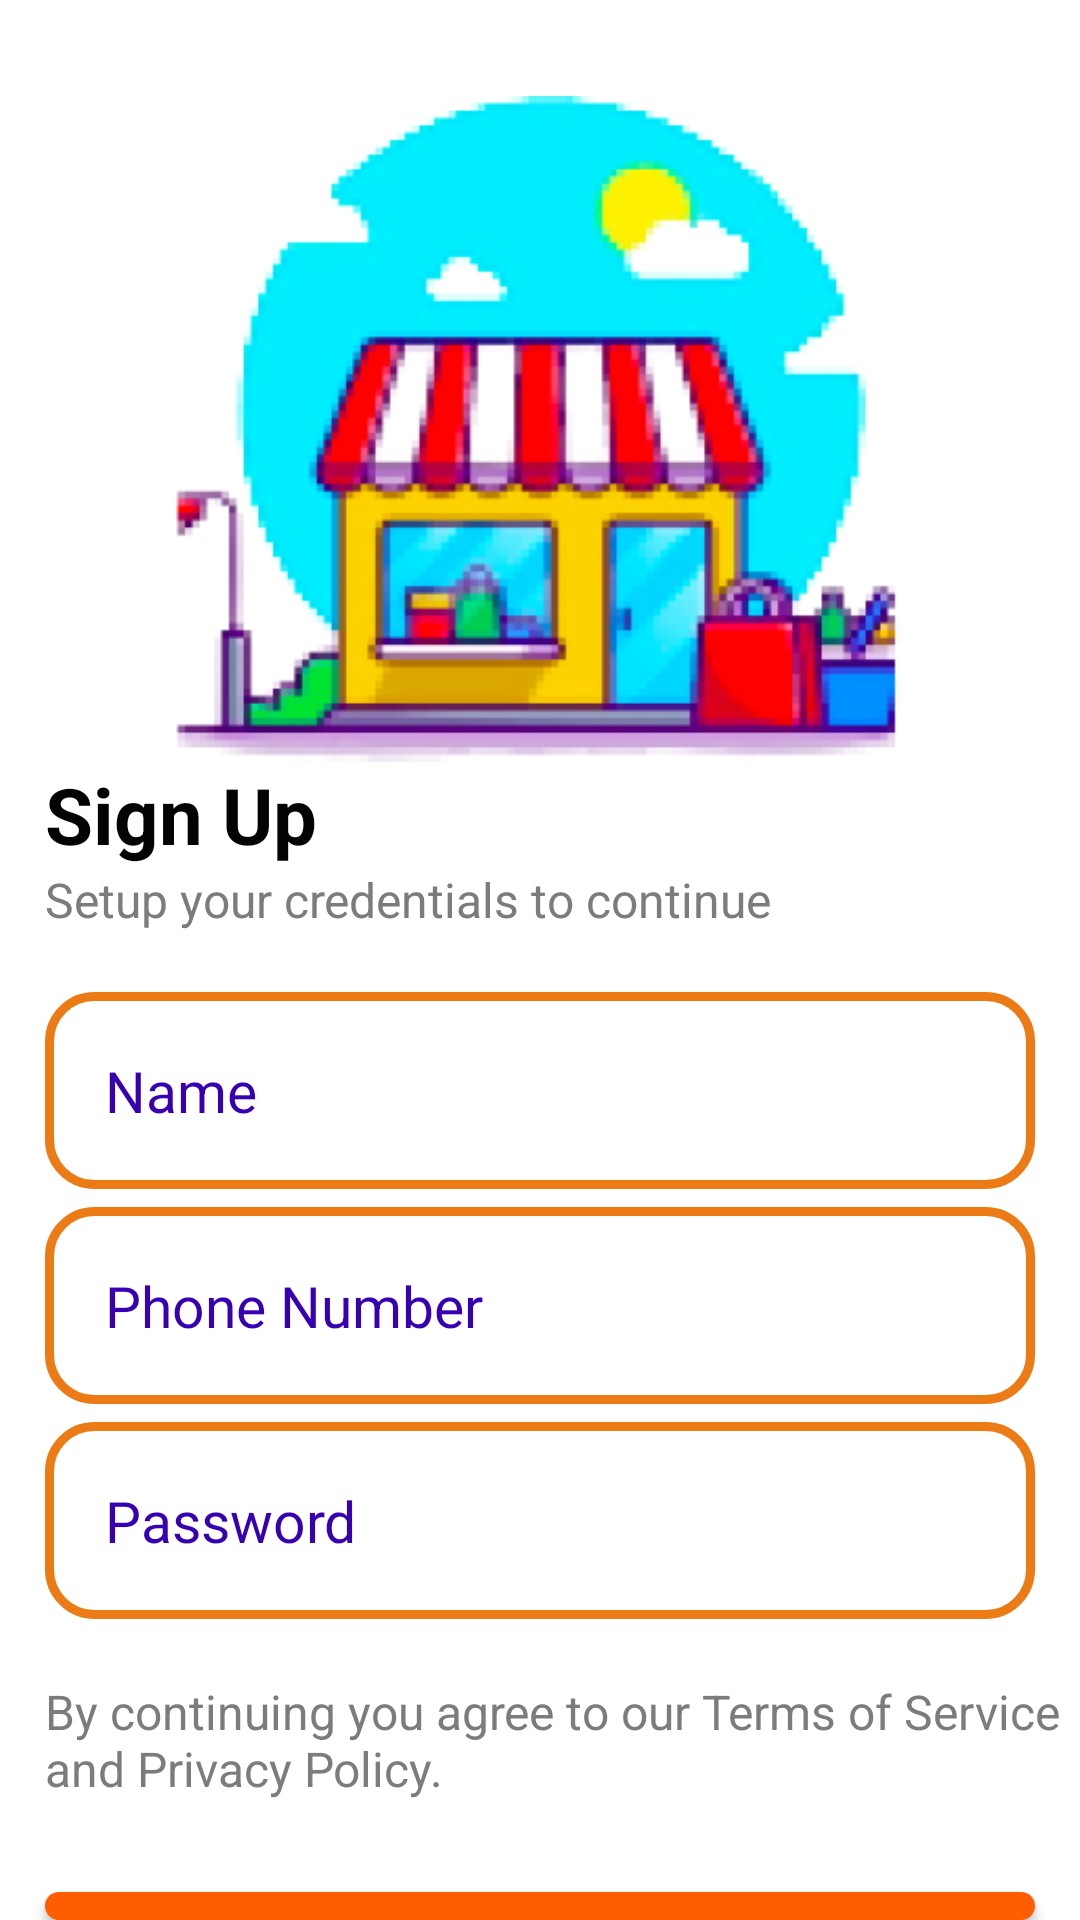

This screen was rendered from an Android layout file. Write that file and the resources it references.
<!-- AndroidManifest.xml: application theme Theme.Shffarms -->
<!-- res/layout/activity_register.xml -->
<?xml version="1.0" encoding="utf-8"?>
<RelativeLayout xmlns:android="http://schemas.android.com/apk/res/android"
    xmlns:app="http://schemas.android.com/apk/res-auto"
    xmlns:tools="http://schemas.android.com/tools"
    android:layout_width="match_parent"
    android:layout_height="match_parent"

    tools:context=".Activity.RegisterActivity">

    <ImageView
        android:id="@+id/register_applogo"
        android:layout_width="384dp"
        android:layout_height="222dp"
        android:layout_centerHorizontal="true"
        android:layout_marginTop="32dp"
        android:src="@drawable/applogo" />

    <TextView
        android:id="@+id/signup_text"
        android:layout_width="102dp"
        android:layout_height="wrap_content"
        android:layout_below="@+id/register_applogo"
        android:layout_marginLeft="15dp"
        android:text="Sign Up"
        android:textColor="#030303"
        android:textSize="26dp"
        android:textStyle="bold">

    </TextView>

    <TextView
        android:id="@+id/signup_desc"
        android:layout_width="wrap_content"
        android:layout_height="wrap_content"
        android:layout_below="@+id/signup_text"
        android:text="Setup your credentials to continue"
        android:textColor="#7C7C7C"
        android:textSize="16dp"
        android:layout_marginLeft="15dp">

    </TextView>

    <EditText
        android:id="@+id/register_username_input"
        android:layout_width="match_parent"
        android:layout_height="wrap_content"
        android:layout_below="@+id/signup_desc"
        android:layout_marginLeft="15dp"
        android:layout_marginTop="20dp"
        android:layout_marginRight="15dp"
        android:background="@drawable/input_design"
        android:hint="Name"
        android:inputType="text"
        android:padding="20dp"
        android:textColor="@color/colorPrimaryDark"
        android:textColorHint="@color/colorPrimaryDark"
        android:textSize="19sp" />

    <EditText
        android:id="@+id/register_phone_number_input"
        android:layout_width="match_parent"
        android:layout_height="wrap_content"
        android:layout_below="@+id/register_username_input"
        android:background="@drawable/input_design"
        android:padding="20dp"
        android:layout_marginLeft="15dp"
        android:layout_marginRight="15dp"
        android:hint="Phone Number"
        android:inputType="number"
        android:textColor="@color/colorPrimaryDark"
        android:textColorHint="@color/colorPrimaryDark"
        android:textSize="19sp"
        android:layout_marginTop="6dp"
        />


    <EditText
        android:id="@+id/register_password_input"
        android:layout_width="match_parent"
        android:layout_height="wrap_content"
        android:layout_below="@+id/register_phone_number_input"
        android:layout_marginLeft="15dp"
        android:layout_marginTop="6dp"
        android:layout_marginRight="15dp"
        android:background="@drawable/input_design"
        android:hint="Password"
        android:inputType="textPassword"
        android:padding="20dp"
        android:textColor="@color/colorPrimaryDark"
        android:textColorHint="@color/colorPrimaryDark"
        android:textSize="19sp" />

    <TextView
        android:id="@+id/privacy_txt"
        android:layout_width="wrap_content"
        android:layout_height="wrap_content"
        android:layout_below="@+id/register_password_input"
        android:layout_marginLeft="15dp"
        android:layout_marginTop="20dp"
        android:text="By continuing you agree to our Terms of Service and Privacy Policy."
        android:textColor="#7C7C7C"
        android:textSize="16dp">

    </TextView>
    <Button
        android:id="@+id/register_btn"
        android:layout_width="match_parent"
        android:layout_height="wrap_content"
        android:layout_below="@+id/privacy_txt"
        android:layout_marginTop="30.3dp"
        android:layout_marginLeft="15dp"
        android:layout_marginRight="15dp"
        android:background="@drawable/orange_button"
        android:padding="17dp"
        android:textAllCaps="false"
        android:textSize="18sp"
        android:text="Create Account"
        android:textColor="@android:color/white"
        />

</RelativeLayout>
<!-- resources referenced by this layout -->
<resources>
  <!-- drawable applogo: png bitmap (drawable, 42616 bytes) -->
  <!-- drawable input_design (drawable) -->
  <?xml version="1.0" encoding="utf-8"?>
  
  <shape xmlns:android="http://schemas.android.com/apk/res/android">
      <stroke
          android:color="#EC7B15"
          android:width="3dp"
          ></stroke>
      <corners
          android:radius="15dp"
          ></corners>
  </shape>
  <!-- drawable orange_button (drawable) -->
  <?xml version="1.0" encoding="utf-8"?>
  <selector xmlns:android="http://schemas.android.com/apk/res/android">
  <item>
      <shape android:shape="rectangle">
          <solid android:color="#FF5E00"/>
          <corners android:radius="50dp"/>
      </shape>
  </item>
  </selector>
  <style name="Theme.Shffarms" parent="Theme.MaterialComponents.DayNight.NoActionBar">
          
          <item name="colorPrimary">#ff5e00</item>
          <item name="colorPrimaryVariant">#ff5e00</item>
          <item name="colorOnPrimary">@color/white</item>
          
          <item name="colorSecondary">@color/teal_200</item>
          <item name="colorSecondaryVariant">@color/teal_700</item>
          <item name="colorOnSecondary">@color/black</item>
          
          <item name="android:statusBarColor" tools:targetApi="l">?attr/colorPrimaryVariant</item>
          
      </style>
  <!-- not gathered from this repository: default colours our renderer supplied (Android Studio template values) -->
  <color name="teal_200">#FF03DAC5</color>
  <color name="teal_700">#FF018786</color>
  <color name="black">#FF000000</color>
  <color name="white">#FFFFFFFF</color>
  <color name="colorPrimaryDark">#FF3700B3</color>
</resources>
